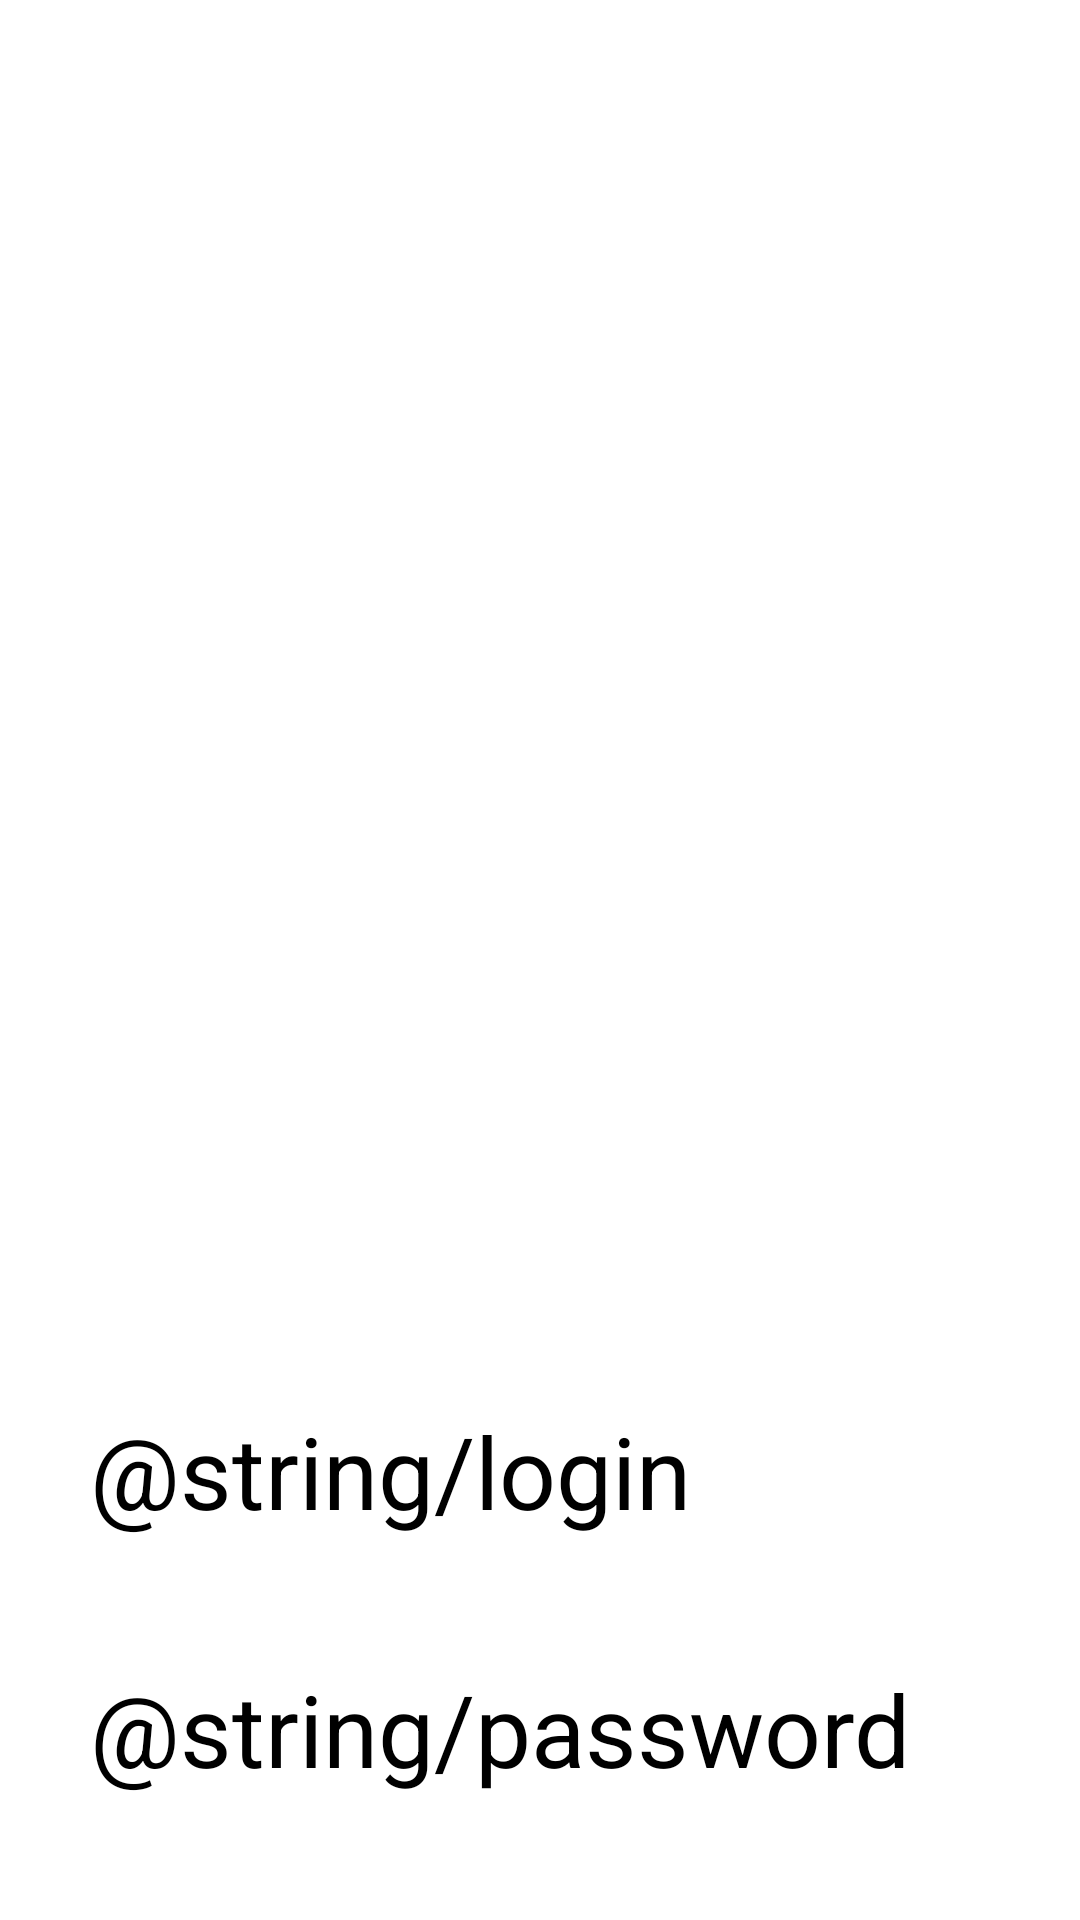

Produce the Android XML layout that renders to this screen, including the resource entries it uses.
<!-- AndroidManifest.xml: application theme Theme.AppCompat.NoActionBar -->
<!-- res/layout/activity_auth.xml -->
<?xml version="1.0" encoding="utf-8"?>
<LinearLayout
    xmlns:android="http://schemas.android.com/apk/res/android"
    android:layout_width="match_parent"
    android:layout_height="match_parent"
    android:orientation="vertical"
    android:background="@android:color/white">
    <TextView
        android:layout_width="wrap_content"
        android:layout_weight="0.1"
        android:layout_height="wrap_content"/>
    <TextView
        android:id="@+id/email"
        android:layout_width="900px"
        android:layout_height="wrap_content"
        android:layout_gravity="center"
        android:textSize="100px"
        android:text="@string/login"
        android:textColor="@android:color/black"/>
    <EditText
        android:id="@+id/emailInput"
        android:layout_width="match_parent"
        android:layout_height="wrap_content"
        android:ems="10"
        android:textColor="@android:color/black"
        android:inputType="textEmailAddress" />
    <TextView
        android:id="@+id/password"
        android:layout_width="900px"
        android:layout_height="wrap_content"
        android:layout_gravity="center"
        android:textSize="100px"
        android:text="@string/password"
        android:textColor="@android:color/black"/>
    <EditText
        android:id="@+id/passwordInput"
        android:layout_width="match_parent"
        android:layout_height="wrap_content"
        android:ems="10"
        android:textColor="@android:color/black"
        android:inputType="textPassword" />
</LinearLayout>
<!-- resources referenced by this layout -->
<resources>

</resources>
